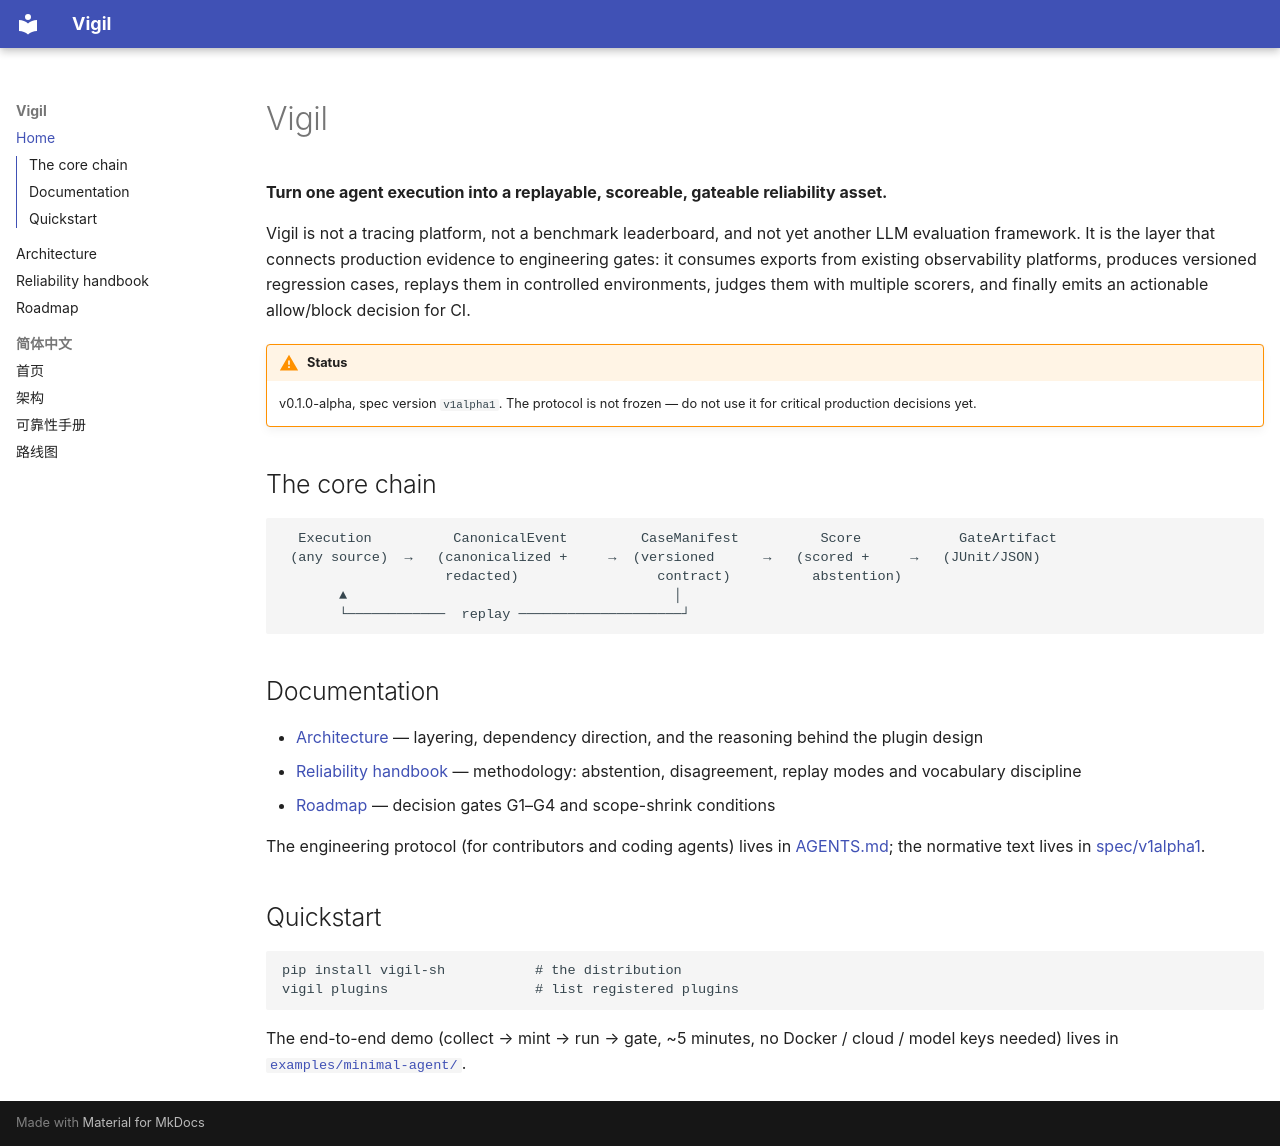

repository: VinderDiesel/vigil-sh · page: index.html · generator: mkdocs

---
translation: home
---

# Vigil

**Turn one agent execution into a replayable, scoreable, gateable reliability asset.**

Vigil is not a tracing platform, not a benchmark leaderboard, and not yet another LLM
evaluation framework. It is the layer that connects production evidence to engineering
gates: it consumes exports from existing observability platforms, produces versioned
regression cases, replays them in controlled environments, judges them with multiple
scorers, and finally emits an actionable allow/block decision for CI.

!!! warning "Status"
    v0.1.0-alpha, spec version `v1alpha1`. The protocol is not frozen — do not use it
    for critical production decisions yet.

## The core chain

```
  Execution          CanonicalEvent         CaseManifest          Score            GateArtifact
 (any source)  →   (canonicalized +     →  (versioned      →   (scored +     →   (JUnit/JSON)
                    redacted)                 contract)          abstention)
       ▲                                        │
       └────────────  replay ────────────────────┘
```

## Documentation

- [Architecture](architecture.md) — layering, dependency direction, and the reasoning behind the plugin design
- [Reliability handbook](reliability-handbook.md) — methodology: abstention, disagreement, replay modes and vocabulary discipline
- [Roadmap](roadmap.md) — decision gates G1–G4 and scope-shrink conditions

The engineering protocol (for contributors and coding agents) lives in
[AGENTS.md](https://github.com/VinderDiesel/vigil-sh/blob/main/AGENTS.md); the normative
text lives in [spec/v1alpha1](https://github.com/VinderDiesel/vigil-sh/tree/main/spec/v1alpha1).

## Quickstart

```bash
pip install vigil-sh           # the distribution
vigil plugins                  # list registered plugins
```

The end-to-end demo (collect → mint → run → gate, ~5 minutes, no Docker / cloud /
model keys needed) lives in
[`examples/minimal-agent/`](https://github.com/VinderDiesel/vigil-sh/tree/main/examples/minimal-agent).
